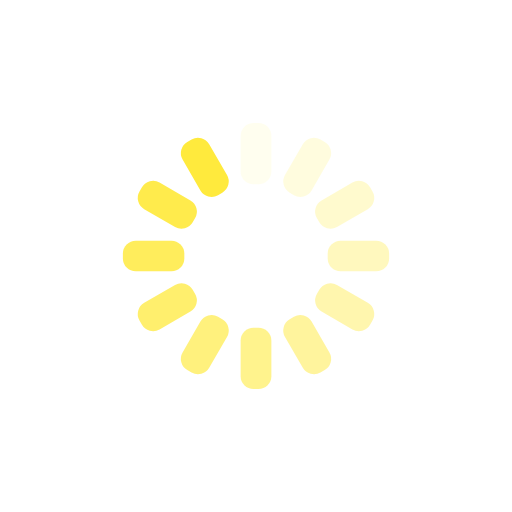
t = 0.00 s
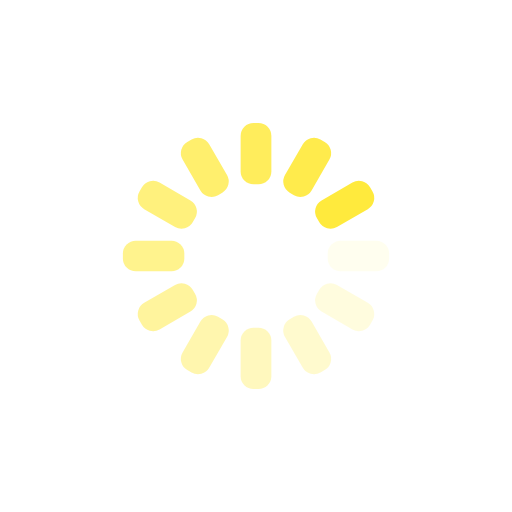
t = 0.25 s
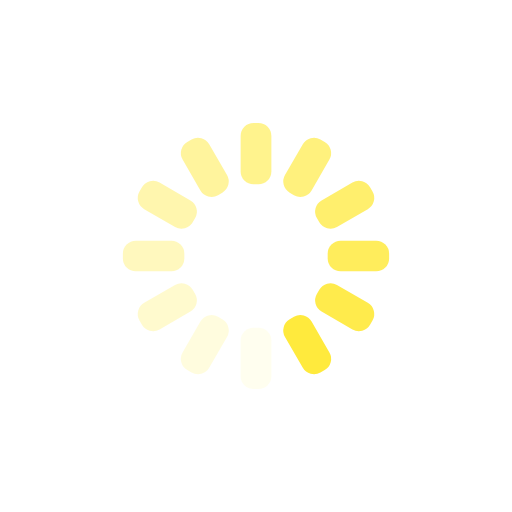
t = 0.50 s
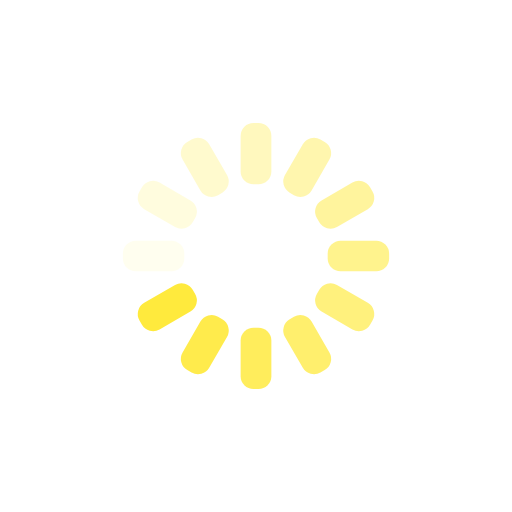
t = 0.75 s

The animated SVG that drew these frames (rendered in a browser with its animation timeline set to each time). Animation: 12 SMIL elements (animate=12); one cycle of 1.00 s, repeats indefinitely.

<svg xmlns="http://www.w3.org/2000/svg" xmlns:xlink="http://www.w3.org/1999/xlink" style="margin:auto;background:transparent;display:block;" width="200px" height="200px" viewBox="0 0 100 100" preserveAspectRatio="xMidYMid">
<g transform="rotate(0 50 50)">
  <rect x="47" y="24" rx="2.52" ry="2.52" width="6" height="12" fill="#ffea3d">
    <animate attributeName="opacity" values="1;0" keyTimes="0;1" dur="1s" begin="-0.9166666666666666s" repeatCount="indefinite"></animate>
  </rect>
</g><g transform="rotate(30 50 50)">
  <rect x="47" y="24" rx="2.52" ry="2.52" width="6" height="12" fill="#ffea3d">
    <animate attributeName="opacity" values="1;0" keyTimes="0;1" dur="1s" begin="-0.8333333333333334s" repeatCount="indefinite"></animate>
  </rect>
</g><g transform="rotate(60 50 50)">
  <rect x="47" y="24" rx="2.52" ry="2.52" width="6" height="12" fill="#ffea3d">
    <animate attributeName="opacity" values="1;0" keyTimes="0;1" dur="1s" begin="-0.75s" repeatCount="indefinite"></animate>
  </rect>
</g><g transform="rotate(90 50 50)">
  <rect x="47" y="24" rx="2.52" ry="2.52" width="6" height="12" fill="#ffea3d">
    <animate attributeName="opacity" values="1;0" keyTimes="0;1" dur="1s" begin="-0.6666666666666666s" repeatCount="indefinite"></animate>
  </rect>
</g><g transform="rotate(120 50 50)">
  <rect x="47" y="24" rx="2.52" ry="2.52" width="6" height="12" fill="#ffea3d">
    <animate attributeName="opacity" values="1;0" keyTimes="0;1" dur="1s" begin="-0.5833333333333334s" repeatCount="indefinite"></animate>
  </rect>
</g><g transform="rotate(150 50 50)">
  <rect x="47" y="24" rx="2.52" ry="2.52" width="6" height="12" fill="#ffea3d">
    <animate attributeName="opacity" values="1;0" keyTimes="0;1" dur="1s" begin="-0.5s" repeatCount="indefinite"></animate>
  </rect>
</g><g transform="rotate(180 50 50)">
  <rect x="47" y="24" rx="2.52" ry="2.52" width="6" height="12" fill="#ffea3d">
    <animate attributeName="opacity" values="1;0" keyTimes="0;1" dur="1s" begin="-0.4166666666666667s" repeatCount="indefinite"></animate>
  </rect>
</g><g transform="rotate(210 50 50)">
  <rect x="47" y="24" rx="2.52" ry="2.52" width="6" height="12" fill="#ffea3d">
    <animate attributeName="opacity" values="1;0" keyTimes="0;1" dur="1s" begin="-0.3333333333333333s" repeatCount="indefinite"></animate>
  </rect>
</g><g transform="rotate(240 50 50)">
  <rect x="47" y="24" rx="2.52" ry="2.52" width="6" height="12" fill="#ffea3d">
    <animate attributeName="opacity" values="1;0" keyTimes="0;1" dur="1s" begin="-0.25s" repeatCount="indefinite"></animate>
  </rect>
</g><g transform="rotate(270 50 50)">
  <rect x="47" y="24" rx="2.52" ry="2.52" width="6" height="12" fill="#ffea3d">
    <animate attributeName="opacity" values="1;0" keyTimes="0;1" dur="1s" begin="-0.16666666666666666s" repeatCount="indefinite"></animate>
  </rect>
</g><g transform="rotate(300 50 50)">
  <rect x="47" y="24" rx="2.52" ry="2.52" width="6" height="12" fill="#ffea3d">
    <animate attributeName="opacity" values="1;0" keyTimes="0;1" dur="1s" begin="-0.08333333333333333s" repeatCount="indefinite"></animate>
  </rect>
</g><g transform="rotate(330 50 50)">
  <rect x="47" y="24" rx="2.52" ry="2.52" width="6" height="12" fill="#ffea3d">
    <animate attributeName="opacity" values="1;0" keyTimes="0;1" dur="1s" begin="0s" repeatCount="indefinite"></animate>
  </rect>
</g>
</svg>
